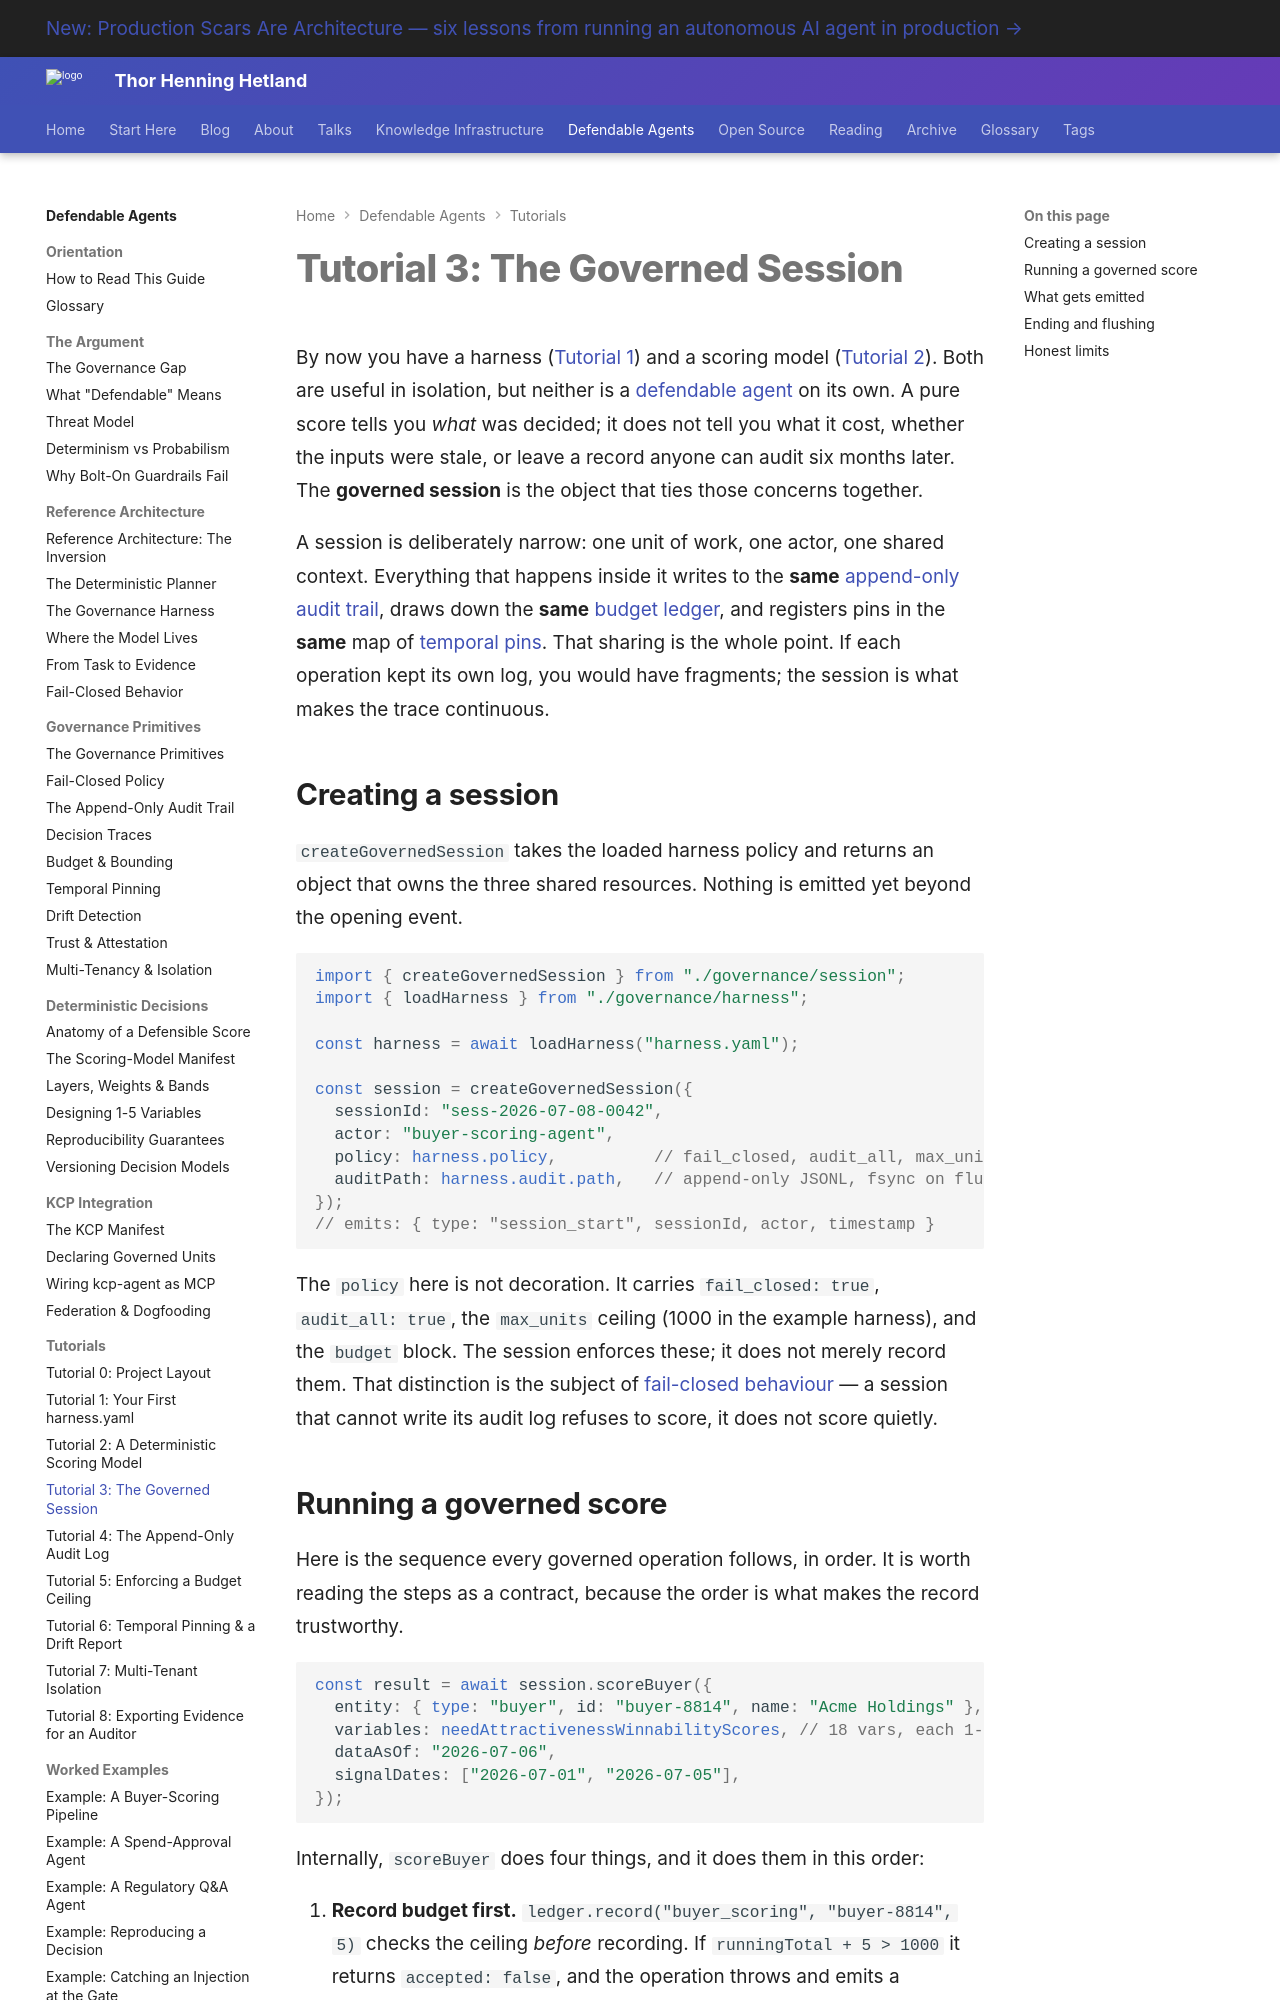

repository: totto/wiki · page: topics/defendable-agents/tutorials/03-governed-session/index.html · generator: mkdocs

---
title: "Tutorial 3: The Governed Session"
description: "Wrap scoring in a governed session that shares one audit log, one budget ledger, and one map of temporal pins across every operation, then end and flush."
image: assets/images/kcp-agent-020-04-defeating-prompt-injection.webp
---

# Tutorial 3: The Governed Session

By now you have a harness ([Tutorial 1](/topics/defendable-agents/tutorials/01-first-harness/)) and a scoring model ([Tutorial 2](/topics/defendable-agents/tutorials/02-scoring-model/)). Both are useful in isolation, but neither is a [defendable agent](/topics/defendable-agents/argument/what-defendable-means/) on its own. A pure score tells you _what_ was decided; it does not tell you what it cost, whether the inputs were stale, or leave a record anyone can audit six months later. The **governed session** is the object that ties those concerns together.

A session is deliberately narrow: one unit of work, one actor, one shared context. Everything that happens inside it writes to the **same** [append-only audit trail](/topics/defendable-agents/primitives/audit-trail/), draws down the **same** [budget ledger](/topics/defendable-agents/primitives/budget-and-bounding/), and registers pins in the **same** map of [temporal pins](/topics/defendable-agents/primitives/temporal-pinning/). That sharing is the whole point. If each operation kept its own log, you would have fragments; the session is what makes the trace continuous.

## Creating a session

`createGovernedSession` takes the loaded harness policy and returns an object that owns the three shared resources. Nothing is emitted yet beyond the opening event.

```typescript
import { createGovernedSession } from "./governance/session";
import { loadHarness } from "./governance/harness";

const harness = await loadHarness("harness.yaml");

const session = createGovernedSession({
  sessionId: "sess-2026-07-08-0042",
  actor: "buyer-scoring-agent",
  policy: harness.policy,          // fail_closed, audit_all, max_units, budget
  auditPath: harness.audit.path,   // append-only JSONL, fsync on flush
});
// emits: { type: "session_start", sessionId, actor, timestamp }
```

The `policy` here is not decoration. It carries `fail_closed: true`, `audit_all: true`, the `max_units` ceiling (1000 in the example harness), and the `budget` block. The session enforces these; it does not merely record them. That distinction is the subject of [fail-closed behaviour](/topics/defendable-agents/architecture/fail-closed-behavior/) — a session that cannot write its audit log refuses to score, it does not score quietly.
